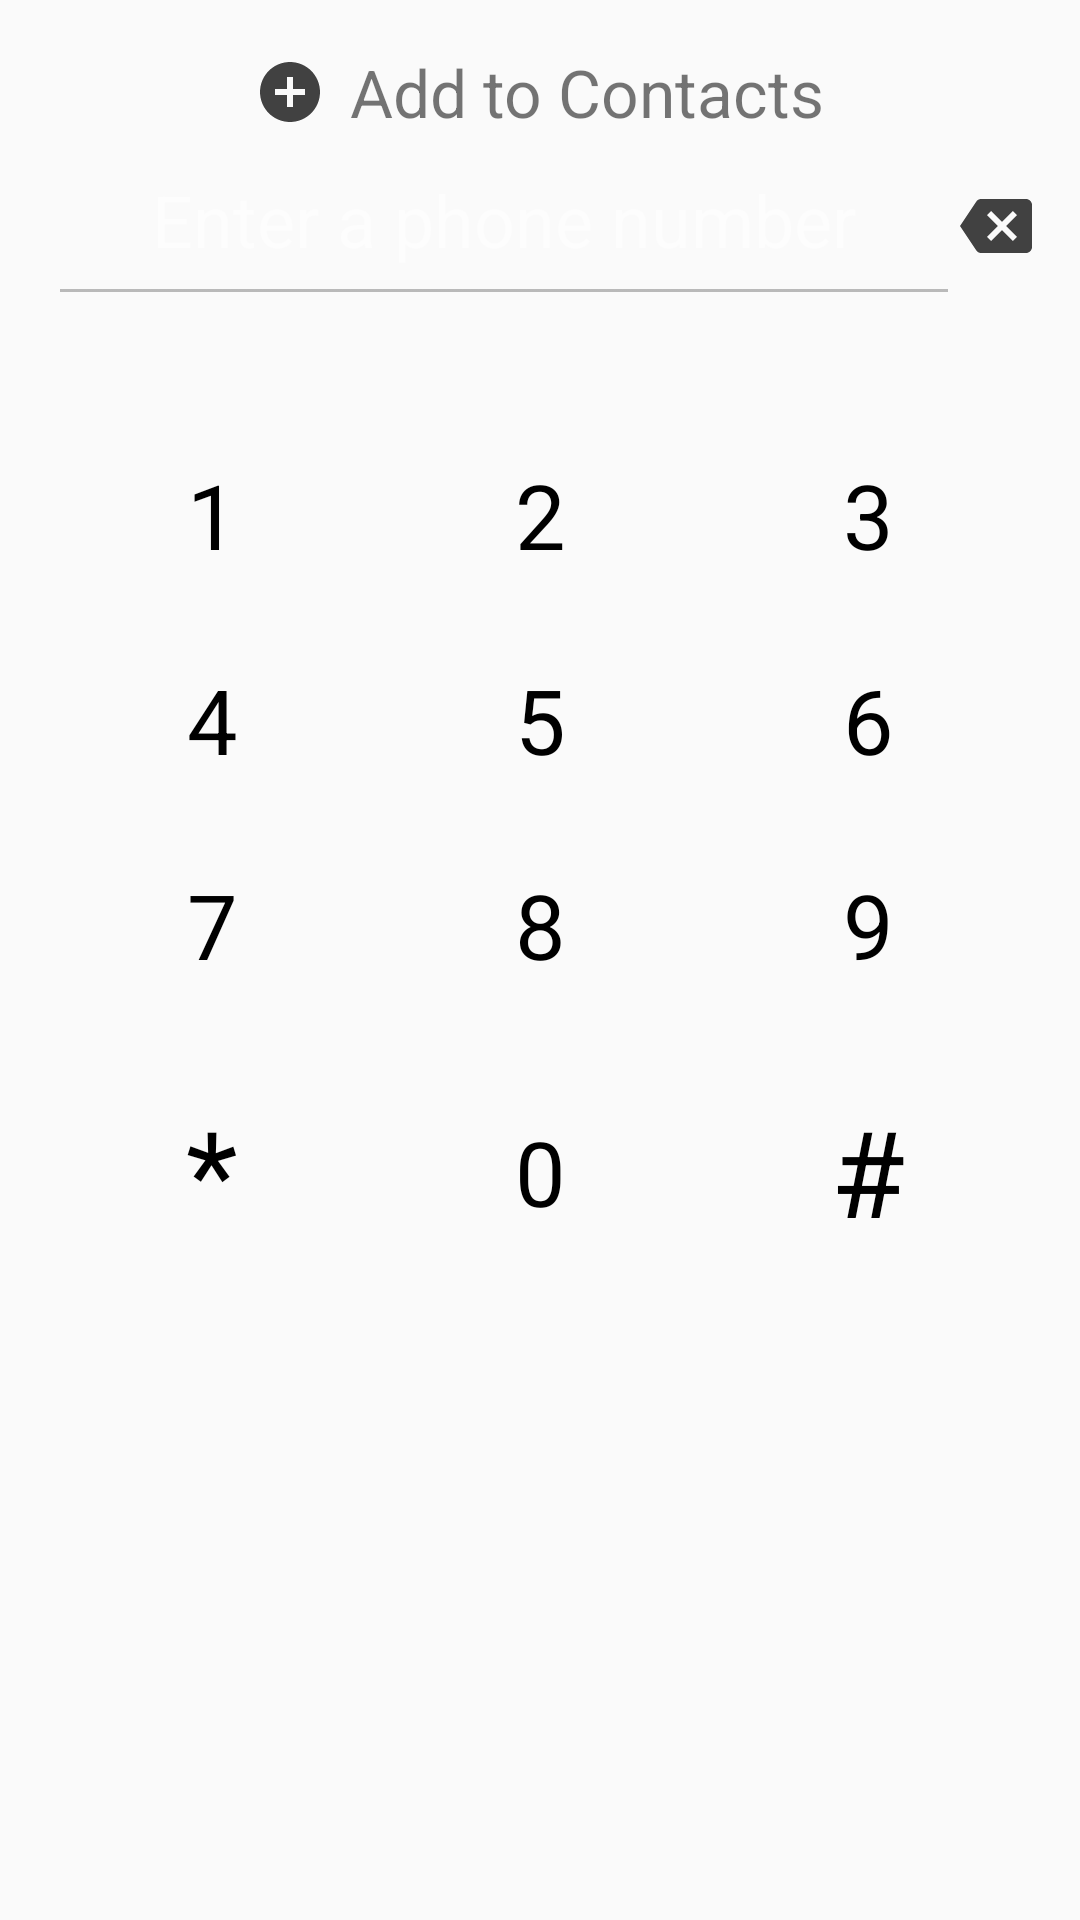

Layout XML and referenced resources for this Android screen:
<!-- AndroidManifest.xml: application theme AppTheme -->
<!-- res/layout/keyboard.xml -->
<?xml version="1.0" encoding="utf-8"?>
<LinearLayout xmlns:android="http://schemas.android.com/apk/res/android"
    xmlns:app="http://schemas.android.com/apk/res-auto"

    android:padding="16dp"
    android:orientation="vertical"
    android:layout_width="match_parent"
    android:layout_height="wrap_content">

    <TextView
        android:layout_width="wrap_content"
        android:layout_height="wrap_content"
        android:text="@string/add_to_contacts"
        android:drawablePadding="8dp"
        android:textSize="22sp"
        android:layout_gravity="center"
        android:drawableLeft="@drawable/ic_add_circle_grey_24dp"
        android:drawableStart="@drawable/ic_add_circle_grey_24dp" />
    <LinearLayout
        android:id="@+id/p_layout"
        android:layout_width="match_parent"
        android:layout_height="60dp"
        android:orientation="horizontal"
        app:layout_constraintEnd_toEndOf="parent"
        app:layout_constraintHorizontal_bias="0.0"
        app:layout_constraintStart_toStartOf="parent"
        app:layout_constraintTop_toTopOf="parent" >
        <EditText
            android:id="@+id/call_field"
            android:layout_width="0dp"
            android:layout_height="wrap_content"
            android:layout_weight="1"
            android:enabled="false"
            android:padding="16dp"
            android:gravity="center"
            android:hint="@string/enter_a_phone_number"
            android:singleLine="true"
            android:textAppearance="?android:attr/textAppearanceMedium"
            android:textColor="@android:color/black"
            android:textColorHint="#80ffffff"
            android:textSize="24sp" />
        <ImageView
            android:id="@+id/t9_key_backspace"
            android:layout_width="wrap_content"
            android:layout_height="wrap_content"
            android:layout_gravity="center"
            android:src="@drawable/ic_backspace_grey_24dp"/>

    </LinearLayout>


    <TableLayout
        android:id="@+id/keyboard"
        android:layout_width="match_parent"
        android:layout_height="wrap_content"
        android:layout_marginTop="32dp"
        android:orientation="vertical"
        app:layout_constraintEnd_toEndOf="parent"
        app:layout_constraintHorizontal_bias="0.0"
        app:layout_constraintStart_toStartOf="parent"
        app:layout_constraintTop_toBottomOf="@+id/p_layout">

        <TableRow style="@style/keyboard_row">

            <TextView
                android:id="@+id/t9_key_1"
                style="@style/keyboard_number_button"
                android:text="@string/number_one" />

            <TextView
                android:id="@+id/t9_key_2"
                style="@style/keyboard_number_button"
                android:text="@string/number_two" />

            <TextView
                android:id="@+id/t9_key_3"
                style="@style/keyboard_number_button"
                android:text="@string/number_three" />
        </TableRow>

        <TableRow style="@style/keyboard_row">

            <TextView
                android:id="@+id/t9_key_4"
                style="@style/keyboard_number_button"
                android:text="@string/number_four" />

            <TextView
                android:id="@+id/t9_key_5"
                style="@style/keyboard_number_button"
                android:text="@string/number_five" />

            <TextView
                android:id="@+id/t9_key_6"
                style="@style/keyboard_number_button"
                android:text="@string/number_six" />
        </TableRow>

        <TableRow style="@style/keyboard_row">

            <TextView
                android:id="@+id/t9_key_7"
                style="@style/keyboard_number_button"
                android:text="@string/number_seven" />

            <TextView
                android:id="@+id/t9_key_8"
                style="@style/keyboard_number_button"
                android:text="@string/number_eight" />

            <TextView
                android:id="@+id/t9_key_9"
                style="@style/keyboard_number_button"
                android:text="@string/number_nine" />
        </TableRow>


        <TableRow style="@style/keyboard_row">
        <TextView
                android:id="@+id/t9_key_astericks"
                style="@style/keyboard_button_extra"
                android:text="@string/astericks"
                android:textAppearance="?android:attr/textAppearanceMedium" />
<FrameLayout
    style="@style/keyboard_number_button"

    >
            <TextView
                android:id="@+id/t9_key_0"
                style="@style/keyboard_number_button"

              android:layout_width="match_parent"  android:text="@string/number_zero" />
   

</FrameLayout>
 
            <TextView
                android:id="@+id/t9_key_hash"
                style="@style/keyboard_button_extra"
                android:text="@string/hash_key"
                android:textAppearance="?android:attr/textAppearanceMedium" />
        </TableRow>
    </TableLayout>



</LinearLayout>
<!-- resources referenced by this layout -->
<resources>
  <!-- drawable ic_add_circle_grey_24dp (drawable) -->
  <vector android:height="24dp" android:tint="#414141"
      android:viewportHeight="24.0" android:viewportWidth="24.0"
      android:width="24dp" xmlns:android="http://schemas.android.com/apk/res/android">
      <path android:fillColor="#FF000000" android:pathData="M12,2C6.48,2 2,6.48 2,12s4.48,10 10,10 10,-4.48 10,-10S17.52,2 12,2zM17,13h-4v4h-2v-4L7,13v-2h4L11,7h2v4h4v2z"/>
  </vector>
  <!-- drawable ic_backspace_grey_24dp (drawable) -->
  <vector android:height="24dp" android:tint="#414141"
      android:viewportHeight="24.0" android:viewportWidth="24.0"
      android:width="24dp" xmlns:android="http://schemas.android.com/apk/res/android">
      <path android:fillColor="#FF000000" android:pathData="M22,3L7,3c-0.69,0 -1.23,0.35 -1.59,0.88L0,12l5.41,8.11c0.36,0.53 0.9,0.89 1.59,0.89h15c1.1,0 2,-0.9 2,-2L24,5c0,-1.1 -0.9,-2 -2,-2zM19,15.59L17.59,17 14,13.41 10.41,17 9,15.59 12.59,12 9,8.41 10.41,7 14,10.59 17.59,7 19,8.41 15.41,12 19,15.59z"/>
  </vector>
  <string name="add_to_contacts">Add to Contacts</string>
  <string name="astericks">*</string>
  <string name="enter_a_phone_number">Enter a phone number</string>
  <string name="hash_key">#</string>
  <string name="number_eight">8</string>
  <string name="number_five">5</string>
  <string name="number_four">4</string>
  <string name="number_nine">9</string>
  <string name="number_one">1</string>
  <string name="number_seven">7</string>
  <string name="number_six">6</string>
  <string name="number_three">3</string>
  <string name="number_two">2</string>
  <string name="number_zero">0</string>
  <style name="keyboard_button_extra">
          <item name="android:layout_width">0dp</item>
          <item name="android:layout_height">match_parent</item>
          <item name="android:layout_weight">1</item>
          <item name="android:textColor">@color/black</item>
          <item name="android:paddingTop">12dp</item>
          <item name="android:paddingBottom">12dp</item>
          <item name="android:clickable">true</item>
          <item name="android:gravity">center</item>
          <item name="android:scaleType">centerInside</item>
          <item name="android:background">@drawable/keyboard_button_bg</item>
          <item name="android:textSize">40sp</item>
          
      </style>
  <style name="keyboard_number_button" parent="keyboard_button">
          <item name="android:tag">number_button</item>
      </style>
  <style name="keyboard_row">
          <item name="android:layout_width">match_parent</item>
          <item name="android:layout_height">wrap_content</item>
          
          <item name="android:gravity">center</item>
          
      </style>
  <style name="AppTheme" parent="Theme.AppCompat.Light.NoActionBar">
          
          <item name="colorPrimary">@color/colorPrimary</item>
          <item name="colorPrimaryDark">@color/colorPrimaryDark</item>
          <item name="colorAccent">@color/colorAccent</item>
      </style>
  <color name="black">#000000</color>
  <style name="keyboard_button">
          <item name="android:layout_width">0dp</item>
          <item name="android:layout_height">match_parent</item>
          <item name="android:layout_weight">1</item>
          <item name="android:textColor">@color/black</item>
          <item name="android:paddingTop">14dp</item>
          <item name="android:paddingBottom">14dp</item>
          <item name="android:clickable">true</item>
          <item name="android:gravity">center</item>
          <item name="android:scaleType">centerInside</item>
          <item name="android:background">@drawable/keyboard_button_bg</item>
          <item name="android:textSize">30sp</item>
          
      </style>
  <color name="colorPrimary">#473DF8</color>
  <color name="colorPrimaryDark">#ffffff</color>
  <color name="colorAccent">#473DF8</color>
</resources>
